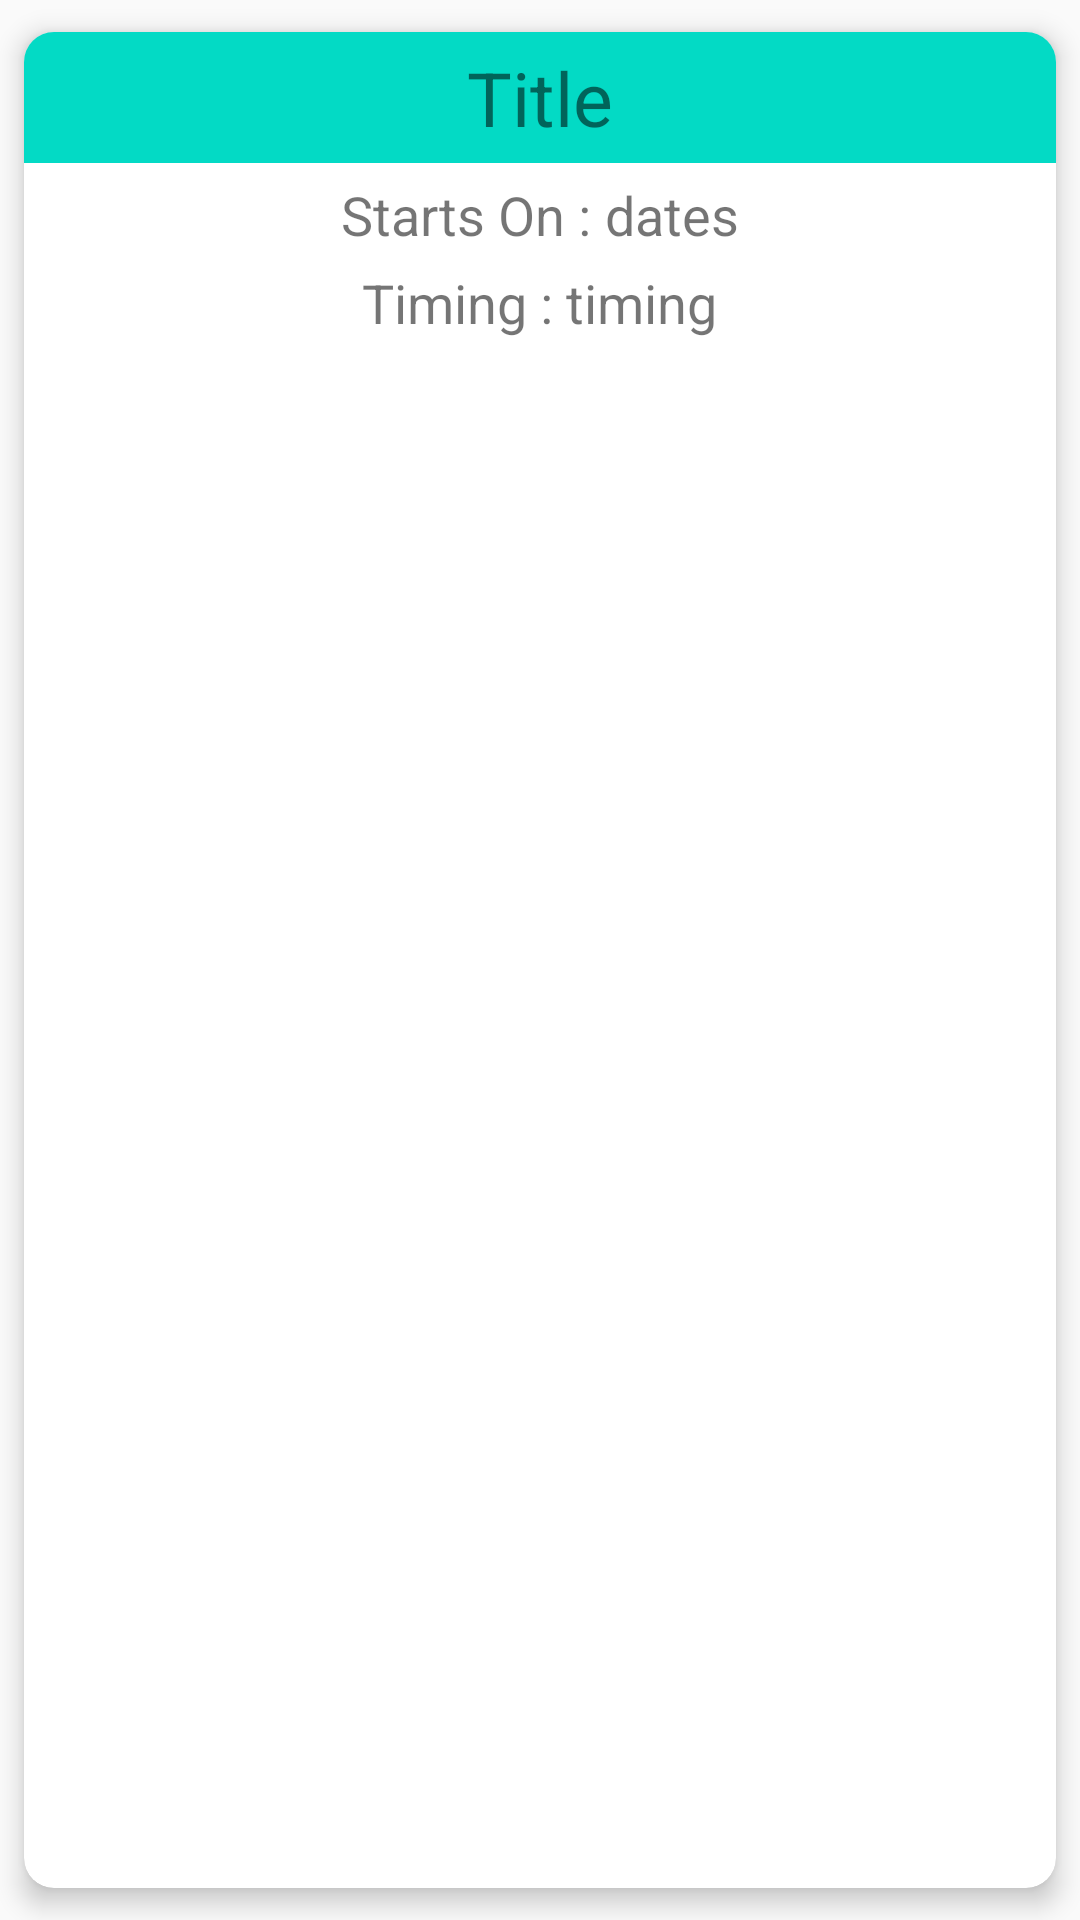

Here is an Android app screen rendered from its layout file. Give the layout XML and the strings, colors and styles it references.
<!-- AndroidManifest.xml: application theme AppTheme -->
<!-- res/layout/upcoming_batches_row.xml -->
<?xml version="1.0" encoding="utf-8"?>
<android.support.v7.widget.CardView xmlns:android="http://schemas.android.com/apk/res/android"
    xmlns:app="http://schemas.android.com/apk/res-auto"
    android:id="@+id/batch_card"
    android:layout_width="match_parent"
    android:layout_height="wrap_content"
    android:layout_marginBottom="3dp"
    android:layout_marginTop="3dp"
    app:cardCornerRadius="10dp"
    app:cardElevation="5dp"
    app:cardUseCompatPadding="true">

    <LinearLayout
        android:layout_width="match_parent"
        android:layout_height="wrap_content"
        android:gravity="center"
        android:paddingBottom="5dp"
        android:orientation="vertical">
        <LinearLayout
            android:layout_width="match_parent"
            android:layout_height="wrap_content"
            android:gravity="center"
            android:paddingTop="5dp"
            android:paddingBottom="5dp"
            android:background="@color/colorAccent"
            android:orientation="horizontal">
            <TextView
                android:id="@+id/batch_name"
                android:layout_width="wrap_content"
                android:layout_height="match_parent"
                android:textColor="@color/colorWhite"
                android:layout_gravity="center"
                android:text="Title"
                android:textSize="25dp" />
        </LinearLayout>
        <LinearLayout
            android:layout_width="wrap_content"
            android:layout_height="wrap_content"
            android:layout_gravity="center"
            android:gravity="bottom"
            android:layout_marginTop="5dp"
            android:orientation="horizontal">

            <TextView
                android:layout_width="wrap_content"
                android:layout_height="wrap_content"
                android:text="Starts On : "
                android:textSize="18dp" />

            <TextView
                android:id="@+id/batch_date"
                android:layout_width="wrap_content"
                android:layout_height="match_parent"
                android:text="dates"
                android:textSize="18dp" />
        </LinearLayout>
        <LinearLayout
            android:layout_width="wrap_content"
            android:layout_height="wrap_content"
            android:layout_gravity="center"
            android:layout_marginTop="5dp"
            android:gravity="bottom"
            android:orientation="horizontal">

            <TextView
                android:layout_width="wrap_content"
                android:layout_height="wrap_content"
                android:text="Timing : "
                android:textSize="18dp" />
            <TextView
                android:id="@+id/batch_timing"
                android:layout_width="wrap_content"
                android:layout_height="match_parent"
                android:layout_gravity="center"
                android:text="timing"
                android:textAlignment="center"
                android:textSize="18dp" />
        </LinearLayout>
    </LinearLayout>

</android.support.v7.widget.CardView>
<!-- resources referenced by this layout -->
<resources>
  <style name="AppTheme" parent="Theme.AppCompat.Light.DarkActionBar">
          
          <item name="colorPrimary">@color/colorPrimary</item>
          <item name="colorPrimaryDark">@color/colorPrimaryDark</item>
          <item name="colorAccent">@color/colorAccent</item>
      </style>
  <!-- not gathered from this repository: default colours our renderer supplied (Android Studio template values) -->
  <color name="colorPrimary">#FF6200EE</color>
  <color name="colorPrimaryDark">#FF3700B3</color>
  <color name="colorAccent">#FF03DAC5</color>
</resources>
